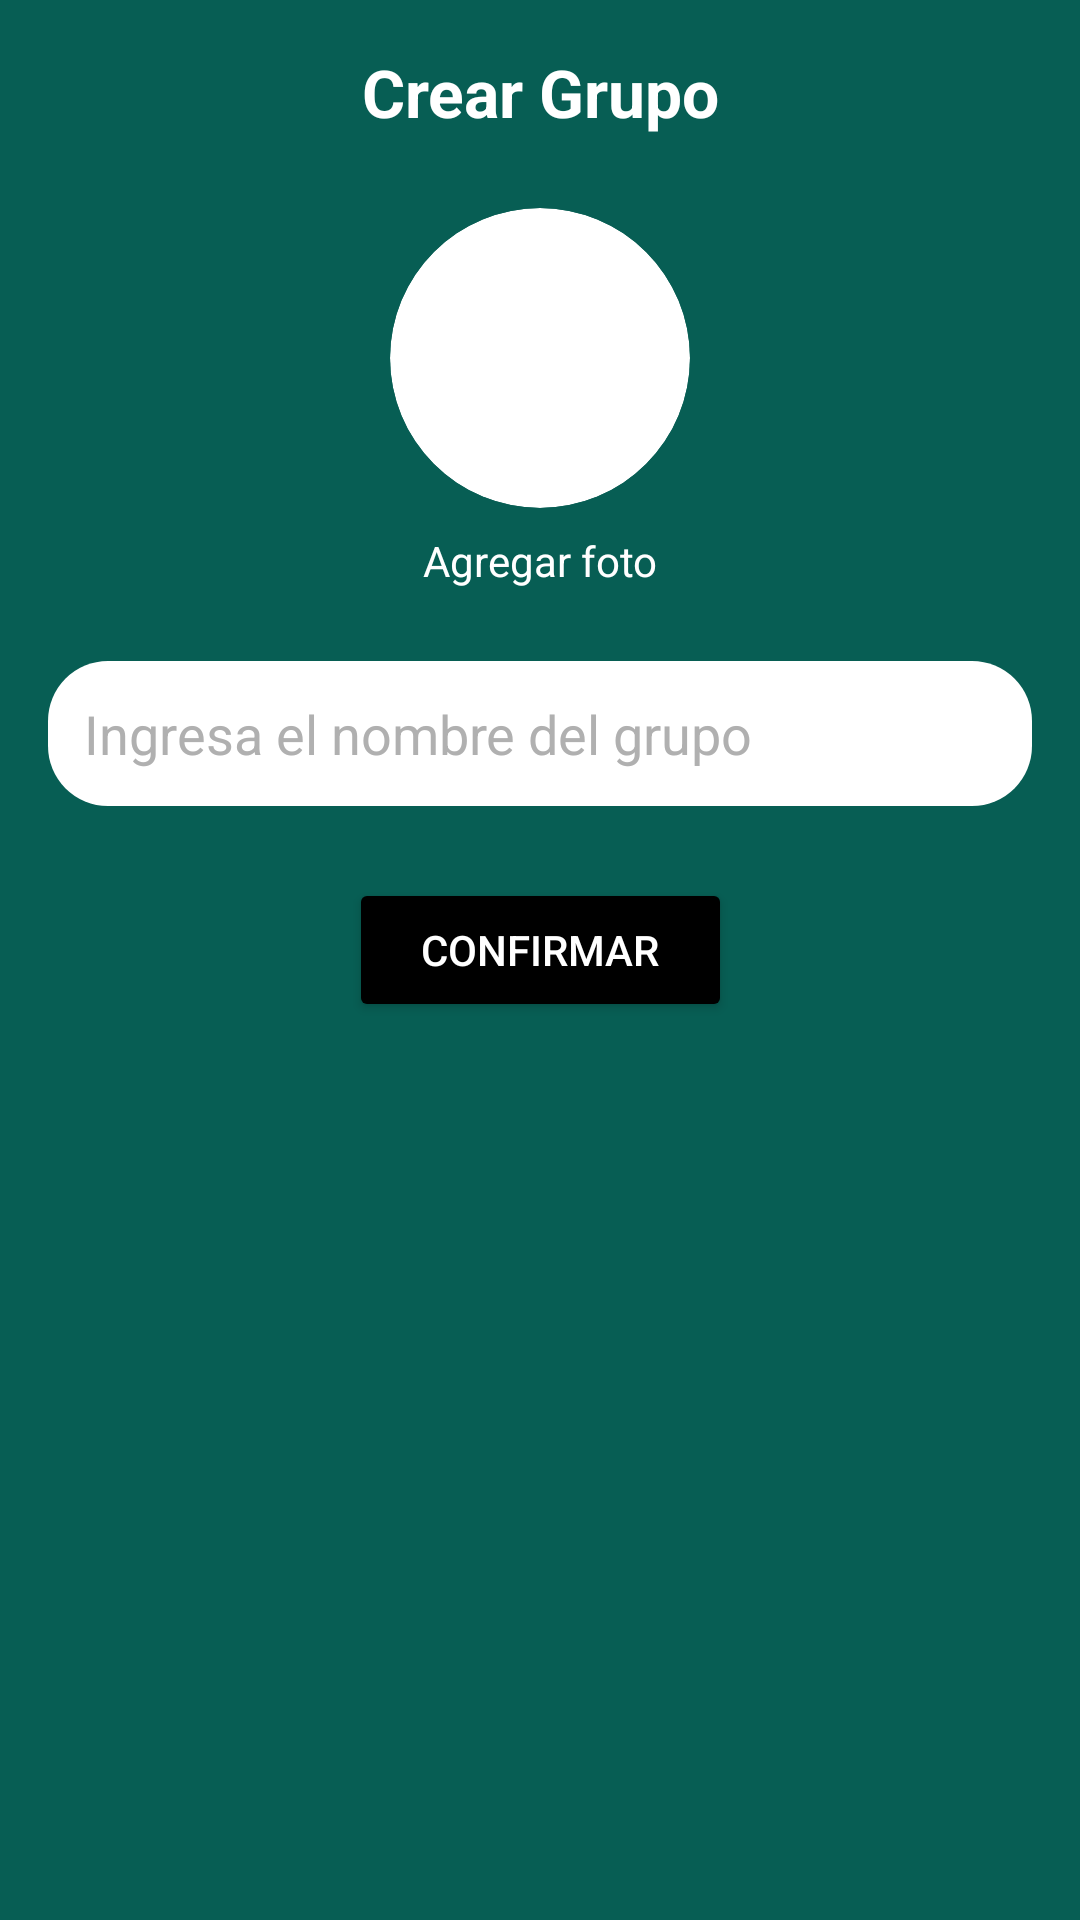

Here is an Android app screen rendered from its layout file. Give the layout XML and the strings, colors and styles it references.
<!-- AndroidManifest.xml: application theme Theme.MinechapApp -->
<!-- res/layout/activity_grupo_nombre.xml -->
<?xml version="1.0" encoding="utf-8"?>
<androidx.constraintlayout.widget.ConstraintLayout
    xmlns:android="http://schemas.android.com/apk/res/android"
    xmlns:app="http://schemas.android.com/apk/res-auto"
    android:id="@+id/layoutGrupoNombre"
    android:layout_width="match_parent"
    android:layout_height="match_parent"
    android:padding="16dp"
    android:background="#075E54">

    <TextView
        android:id="@+id/tvTitulo"
        android:layout_width="0dp"
        android:layout_height="wrap_content"
        android:text="Crear Grupo"
        android:textColor="@color/white"
        android:textAppearance="?android:attr/textAppearanceLarge"
        android:textStyle="bold"
        android:gravity="center"
        app:layout_constraintTop_toTopOf="parent"
        app:layout_constraintStart_toStartOf="parent"
        app:layout_constraintEnd_toEndOf="parent" />

    <ImageView
        android:id="@+id/imgGrupo"
        android:layout_width="100dp"
        android:layout_height="100dp"
        android:layout_marginTop="24dp"
        android:background="@drawable/imagen_redonda"
        android:scaleType="centerCrop"
        android:clipToOutline="true"
        android:src="@drawable/ic_launcher_foreground"
        android:contentDescription="Imagen del grupo"
        app:layout_constraintTop_toBottomOf="@id/tvTitulo"
        app:layout_constraintStart_toStartOf="parent"
        app:layout_constraintEnd_toEndOf="parent" />

    <TextView
        android:id="@+id/btnAgregarFoto"
        android:layout_width="wrap_content"
        android:layout_height="wrap_content"
        android:text="Agregar foto"
        android:textSize="14sp"
        android:textColor="@color/white"
        android:layout_marginTop="8dp"
        app:layout_constraintTop_toBottomOf="@id/imgGrupo"
        app:layout_constraintStart_toStartOf="parent"
        app:layout_constraintEnd_toEndOf="parent" />

    <EditText
        android:id="@+id/etGroupName"
        android:layout_width="0dp"
        android:layout_height="wrap_content"
        android:hint="Ingresa el nombre del grupo"
        android:inputType="textPersonName"
        android:layout_marginTop="24dp"
        android:background="@drawable/edittext"
        android:padding="12dp"
        android:textColor="@color/black"
        android:textColorHint="#B0B0B0"
        app:layout_constraintTop_toBottomOf="@id/btnAgregarFoto"
        app:layout_constraintStart_toStartOf="parent"
        app:layout_constraintEnd_toEndOf="parent" />

    <Button
        android:id="@+id/btnConfirm"
        android:layout_width="wrap_content"
        android:layout_height="wrap_content"
        android:text="Confirmar"
        android:layout_marginTop="24dp"
        android:backgroundTint="@color/black"
        android:textColor="@android:color/white"
        android:paddingLeft="24dp"
        android:paddingRight="24dp"
        app:layout_constraintTop_toBottomOf="@id/etGroupName"
        app:layout_constraintStart_toStartOf="parent"
        app:layout_constraintEnd_toEndOf="parent" />

</androidx.constraintlayout.widget.ConstraintLayout>
<!-- resources referenced by this layout -->
<resources>
  <color name="black">#FF000000</color>
  <color name="white">#FFFFFF</color>
  <!-- drawable edittext (drawable) -->
  <shape xmlns:android="http://schemas.android.com/apk/res/android"
      android:shape="rectangle">
      <solid android:color="#FFFFFFFF"/>
      <corners android:radius="20dp"/>
  </shape>
  <!-- drawable ic_launcher_foreground: webp bitmap (mipmap-hdpi, 2488 bytes) -->
  <!-- drawable imagen_redonda (drawable) -->
  <?xml version="1.0" encoding="utf-8"?>
  <shape xmlns:android="http://schemas.android.com/apk/res/android"
      android:shape="oval">
      <solid android:color="#FFFFFF" /> 
  </shape>
  <style name="Theme.MinechapApp" parent="Base.Theme.MinechapApp" />
  <style name="Base.Theme.MinechapApp" parent="Theme.Material3.DayNight.NoActionBar">
          <item name="colorOnPrimary">@color/white</item>
          <item name="colorSecondary">@color/second</item>
          <item name="colorOnSecondary">@color/black</item>
          <item name="android:statusBarColor">@color/primary</item>
          <item name="android:windowBackground">@color/off_white</item>
          <item name="android:windowDisablePreview">true</item>
          <item name="android:windowNoTitle">true</item>
      </style>
  <color name="second">#5C6BC0</color>
  <color name="primary">#2B2E4A</color>
  <color name="off_white">#FDFDFD</color>
</resources>
